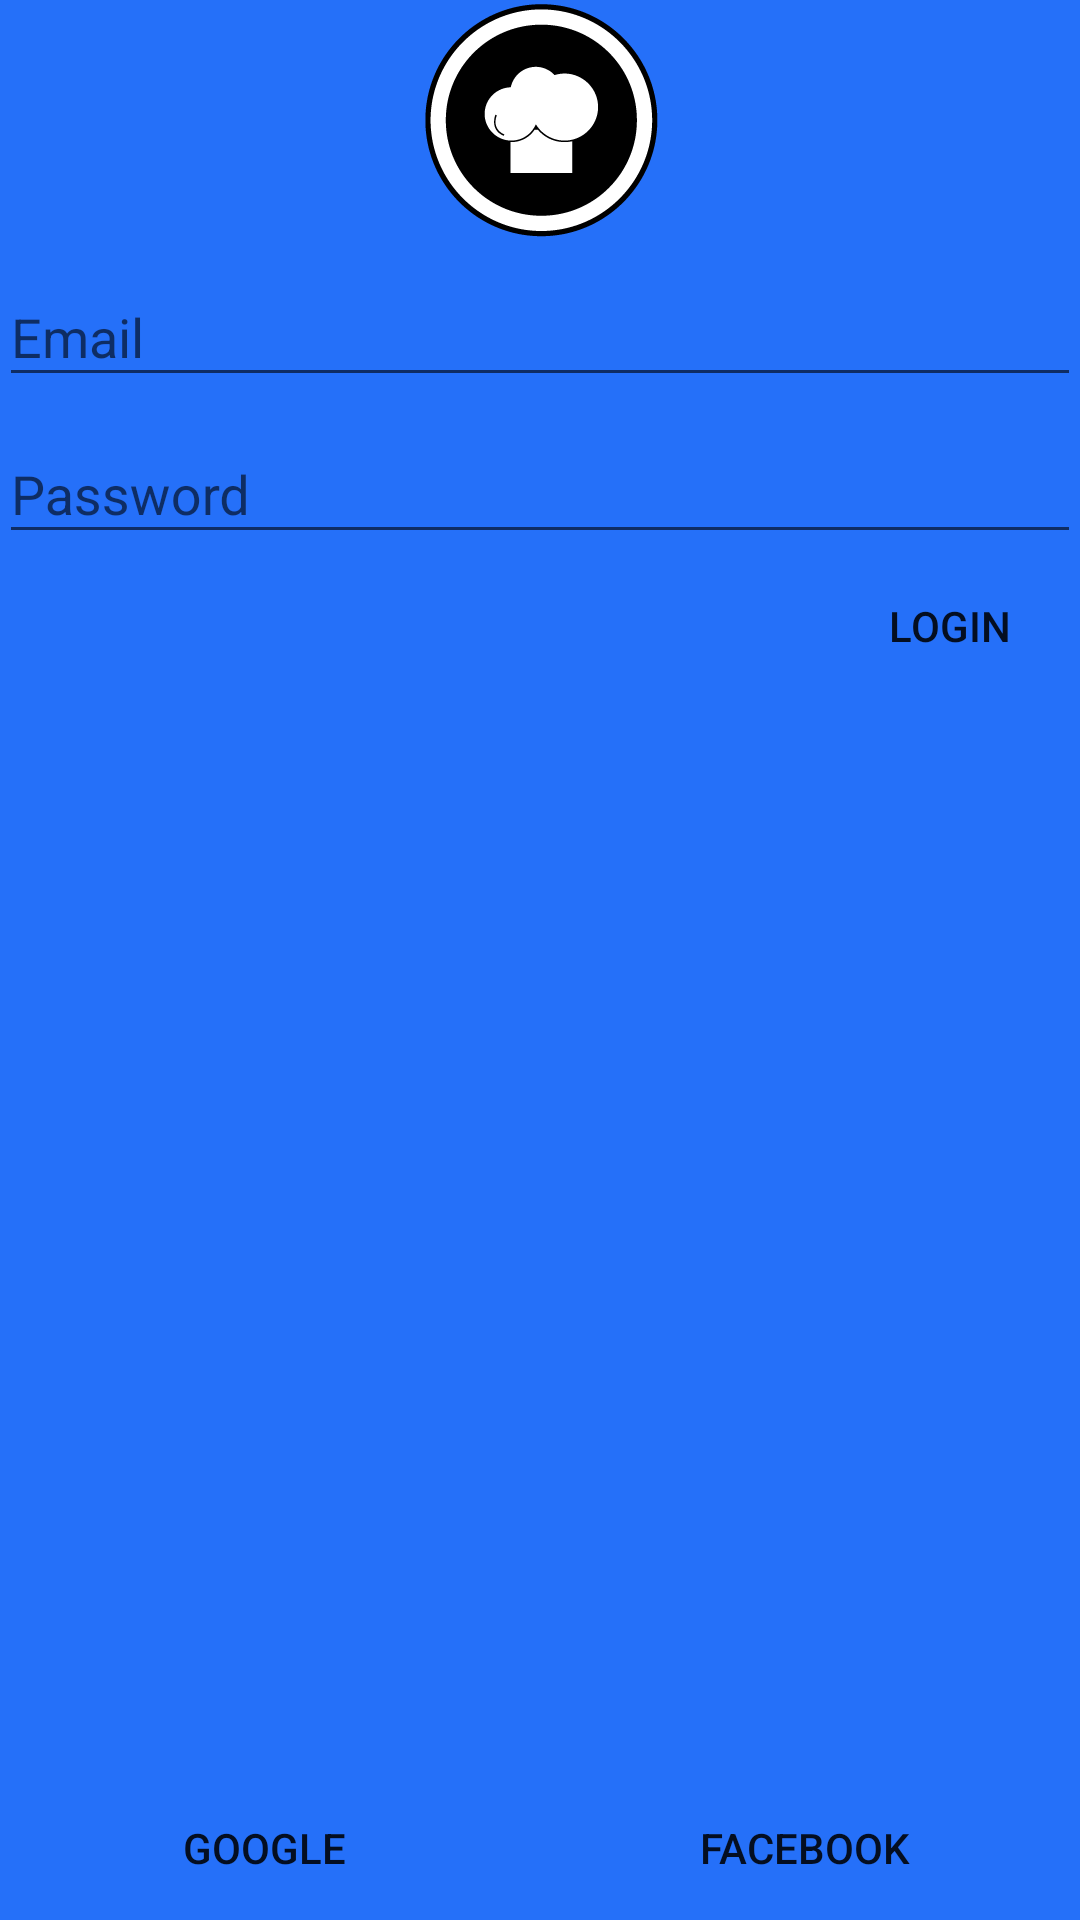

Layout XML and referenced resources for this Android screen:
<!-- AndroidManifest.xml: application theme AppTheme -->
<!-- res/layout/fragment_sign_in.xml -->
<RelativeLayout xmlns:android="http://schemas.android.com/apk/res/android"
    xmlns:tools="http://schemas.android.com/tools" android:layout_width="match_parent"
    android:layout_height="match_parent"
    android:paddingLeft="@dimen/activity_horizontal_margin"
    android:paddingRight="@dimen/activity_horizontal_margin"
    android:padding="@dimen/activity_horizontal_margin"
    android:paddingTop="@dimen/activity_vertical_margin"
    android:paddingBottom="@dimen/activity_vertical_margin"
    tools:context="it_aces.todoit.fragments.SignInActivityFragment"
    android:orientation="vertical"
    android:background="@color/colorPrimary">

    <ImageView
        android:id="@+id/logo_imageview"
        android:layout_centerInParent="true"
        android:layout_alignParentTop="true"
        android:layout_width="80dp"
        android:layout_height="80dp"
        android:src="@drawable/logo"
        android:layout_marginTop="@dimen/activity_vertical_margin" />

    <android.support.design.widget.TextInputLayout
        android:id="@+id/email_et_textinputlayout"
        android:layout_below="@id/logo_imageview"
        android:layout_width="match_parent"
        android:layout_height="wrap_content"
        android:layout_marginTop="@dimen/activity_vertical_margin">

        <EditText
            android:id="@+id/email_et"
            android:hint="Email"
            android:layout_width="fill_parent"
            android:layout_height="wrap_content"
            android:inputType="textEmailAddress" />

    </android.support.design.widget.TextInputLayout>

    <android.support.design.widget.TextInputLayout
        android:id="@+id/password_et_textinputlayout"
        android:layout_below="@id/email_et_textinputlayout"
        android:layout_width="match_parent"
        android:layout_height="wrap_content"
        android:layout_marginTop="@dimen/activity_vertical_margin">

        <EditText
            android:id="@+id/password_et"
            android:hint="Password"
            android:layout_width="fill_parent"
            android:layout_height="wrap_content"
            android:inputType="textPassword" />

    </android.support.design.widget.TextInputLayout>

    <Button
        android:id="@+id/login_button"
        android:layout_below="@id/password_et_textinputlayout"
        android:layout_alignParentRight="true"
        android:layout_alignParentEnd="true"
        android:text="Login"
        style="@style/Base.Widget.AppCompat.Button.Borderless"
        android:layout_width="wrap_content"
        android:layout_height="wrap_content"
        android:layout_marginTop="@dimen/activity_vertical_margin"/>

    <LinearLayout
        android:layout_alignParentBottom="true"
        android:layout_width="fill_parent"
        android:layout_height="wrap_content"
        android:orientation="horizontal"
        android:weightSum="2">

        <Button
            android:id="@+id/login_google_button"
            android:text="Google"
            style="@style/Base.Widget.AppCompat.Button.Borderless"
            android:layout_width="wrap_content"
            android:layout_height="wrap_content"
            android:layout_weight="1" />

        <Button
            android:id="@+id/login_facebook_button"
            android:text="Facebook"
            style="@style/Base.Widget.AppCompat.Button.Borderless"
            android:layout_width="wrap_content"
            android:layout_height="wrap_content"
            android:layout_weight="1" />

    </LinearLayout>

</RelativeLayout>
<!-- resources referenced by this layout -->
<resources>
  <color name="colorPrimary">#2570f9</color>
  <!-- drawable logo: png bitmap (drawable-hdpi, 2973 bytes) -->
  <style name="AppTheme" parent="AppTheme.Base" />
  <style name="AppTheme.Base" parent="Theme.AppCompat.Light.NoActionBar">
          <item name="colorPrimary">@color/colorPrimary</item>
          <item name="colorPrimaryDark">@color/colorPrimaryDark</item>
      </style>
  <color name="colorPrimaryDark">#2165e0</color>
</resources>
